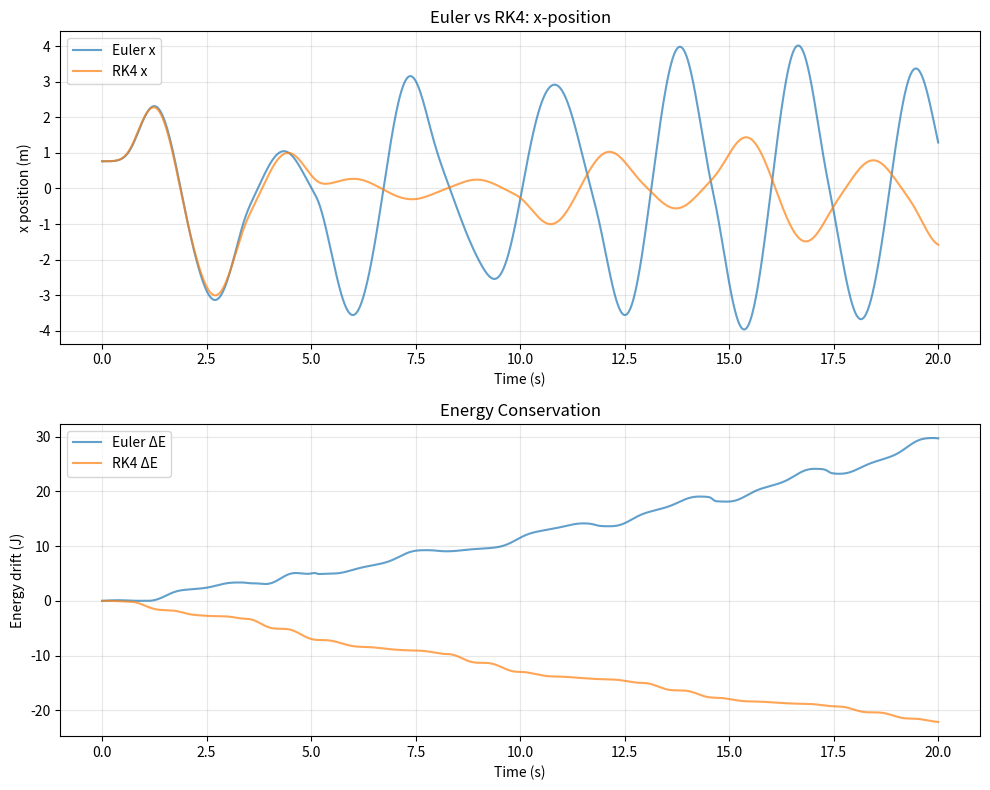

Here is the Python script that generated this plot: (Note: this script raises an exception after producing the figure.)
import numpy as np
import matplotlib.pyplot as plt

# Physical parameters
k = 10.0          # Spring constant (N/m)
m = 1.0           # Mass (kg)
L0 = 2.0          # Natural length (m)
g = 9.8           # Gravity (m/s^2)
damping = 0.05    # Radial damping coefficient
air_res = 0.01    # Air resistance coefficient

print(f"Natural frequency: ω = {np.sqrt(k/m):.3f} rad/s")
print(f"Period of pure spring: T = {2*np.pi/np.sqrt(k/m):.3f} s")

def spring_pendulum_derivatives(state, t):
    """Compute derivatives for the spring pendulum."""
    pos = state[:3]
    vel = state[3:]
    
    # Distance from pivot
    distance = np.linalg.norm(pos)
    if distance < 1e-12:
        pos_hat = np.array([0.0, -1.0, 0.0])
        distance = 1e-12
    else:
        pos_hat = pos / distance
    
    # Spring extension
    extension = distance - L0
    
    # Forces
    f_spring = -k * extension * pos_hat
    f_damp = -damping * np.dot(vel, pos_hat) * pos_hat
    f_air = -air_res * vel
    f_gravity = np.array([0.0, -m * g, 0.0])
    
    # Acceleration
    acceleration = (f_spring + f_damp + f_air + f_gravity) / m
    
    return np.concatenate([vel, acceleration])

# Test with initial state
angle = 7 * np.pi / 8
initial_state = np.array([
    L0 * np.sin(angle),    # x
    -L0 * np.cos(angle),   # y
    0.0,                   # z
    0.0, 0.0, 0.5         # vx, vy, vz
])

deriv = spring_pendulum_derivatives(initial_state, 0.0)
print(f"Initial position: {initial_state[:3]}")
print(f"Initial acceleration: {deriv[3:]}")

def euler_step(state, t, dt, derivs_fn):
    """Single Euler integration step."""
    return state + dt * derivs_fn(state, t)

def rk4_step(state, t, dt, derivs_fn):
    """Single RK4 integration step."""
    k1 = derivs_fn(state, t)
    k2 = derivs_fn(state + 0.5 * dt * k1, t + 0.5 * dt)
    k3 = derivs_fn(state + 0.5 * dt * k2, t + 0.5 * dt)
    k4 = derivs_fn(state + dt * k3, t + dt)
    return state + (dt / 6.0) * (k1 + 2*k2 + 2*k3 + k4)

def simulate(state0, dt, n_steps, step_fn):
    """Run a simulation and collect trajectory."""
    states = np.zeros((n_steps + 1, len(state0)))
    states[0] = state0
    t = 0.0
    for i in range(n_steps):
        states[i + 1] = step_fn(states[i], t, dt, spring_pendulum_derivatives)
        t += dt
    return states

# Compare Euler vs RK4
dt = 0.01
n_steps = 2000  # 20 seconds

trajectory_euler = simulate(initial_state, dt, n_steps, euler_step)
trajectory_rk4 = simulate(initial_state, dt, n_steps, rk4_step)

time = np.linspace(0, dt * n_steps, n_steps + 1)

fig, axes = plt.subplots(2, 1, figsize=(10, 8))

# Position comparison
axes[0].plot(time, trajectory_euler[:, 0], label='Euler x', alpha=0.7)
axes[0].plot(time, trajectory_rk4[:, 0], label='RK4 x', alpha=0.7)
axes[0].set_xlabel('Time (s)')
axes[0].set_ylabel('x position (m)')
axes[0].set_title('Euler vs RK4: x-position')
axes[0].legend()
axes[0].grid(True, alpha=0.3)

# Energy comparison (approximate — kinetic + gravitational potential + spring PE)
def compute_energy(states):
    energies = []
    for s in states:
        pos, vel = s[:3], s[3:]
        KE = 0.5 * m * np.dot(vel, vel)
        PE_grav = m * g * pos[1]  # y is up
        extension = np.linalg.norm(pos) - L0
        PE_spring = 0.5 * k * extension**2
        energies.append(KE + PE_grav + PE_spring)
    return np.array(energies)

E_euler = compute_energy(trajectory_euler)
E_rk4 = compute_energy(trajectory_rk4)

axes[1].plot(time, E_euler - E_euler[0], label='Euler ΔE', alpha=0.7)
axes[1].plot(time, E_rk4 - E_rk4[0], label='RK4 ΔE', alpha=0.7)
axes[1].set_xlabel('Time (s)')
axes[1].set_ylabel('Energy drift (J)')
axes[1].set_title('Energy Conservation')
axes[1].legend()
axes[1].grid(True, alpha=0.3)

plt.tight_layout()
plt.show()

print(f"Euler energy drift after 20s: {E_euler[-1] - E_euler[0]:.4f} J")
print(f"RK4 energy drift after 20s: {E_rk4[-1] - E_rk4[0]:.6f} J")

from physics_modeling.oscillators.spring_pendulum import (
    SpringPendulum,
    SpringPendulumConfig,
)

# Create simulation with RK4 integrator
config = SpringPendulumConfig(
    k=10.0,
    damping=0.05,
    mass=1.0,
    rest_length=2.0,
    g=9.8,
    air_resistance=0.01,
    initial_angle=7 * np.pi / 8,
    initial_velocity=(0.0, 0.0, 0.5),
    dt=0.01,
    integrator="rk4",
)

sim = SpringPendulum(config)
print(f"Initial state: {sim.state}")
print(f"State shape: {sim.state.shape}")

# Run simulation and collect trajectory
n_steps = 3000
positions = np.zeros((n_steps, 3))

for i in range(n_steps):
    state = sim.step()
    positions[i] = state[:3]

# 3D trajectory plot
fig = plt.figure(figsize=(10, 8))
ax = fig.add_subplot(111, projection='3d')
ax.plot(positions[:, 0], positions[:, 2], positions[:, 1], lw=0.5, alpha=0.8)
ax.scatter([0], [0], [0], color='red', s=50, label='Pivot')
ax.set_xlabel('X (m)')
ax.set_ylabel('Z (m)')
ax.set_zlabel('Y (m)')
ax.set_title('Spring Pendulum 3D Trajectory')
ax.legend()
plt.show()

fig, axes = plt.subplots(1, 3, figsize=(15, 4))

k_values = [2.0, 10.0, 50.0]

for ax, k_val in zip(axes, k_values):
    cfg = SpringPendulumConfig(
        k=k_val, damping=0.02, mass=1.0, rest_length=2.0,
        initial_angle=3 * np.pi / 4, initial_velocity=(0.0, 0.0, 0.0),
        dt=0.005, integrator="rk4",
    )
    s = SpringPendulum(cfg)
    
    pos = np.zeros((2000, 3))
    for i in range(2000):
        pos[i] = s.step()[:3]
    
    ax.plot(pos[:, 0], pos[:, 1], lw=0.5)
    ax.set_title(f'k = {k_val} N/m\nω = {np.sqrt(k_val):.1f} rad/s')
    ax.set_xlabel('x (m)')
    ax.set_ylabel('y (m)')
    ax.set_aspect('equal')
    ax.grid(True, alpha=0.3)

plt.tight_layout()
plt.show()

fig, ax = plt.subplots(figsize=(8, 6))

damping_values = [0.0, 0.1, 0.5, 2.0]
colors = ['blue', 'green', 'orange', 'red']

for damp, color in zip(damping_values, colors):
    cfg = SpringPendulumConfig(
        k=10.0, damping=damp, mass=1.0, rest_length=2.0,
        air_resistance=0.0,
        initial_angle=3 * np.pi / 4, initial_velocity=(0.0, 0.0, 0.0),
        dt=0.01, integrator="rk4",
    )
    s = SpringPendulum(cfg)
    
    # Track distance from pivot over time
    distances = np.zeros(1500)
    for i in range(1500):
        state = s.step()
        distances[i] = np.linalg.norm(state[:3])
    
    t = np.arange(1500) * 0.01
    ax.plot(t, distances, color=color, label=f'damping = {damp}', alpha=0.8)

ax.axhline(y=2.0, color='gray', linestyle='--', alpha=0.5, label='Rest length')
ax.set_xlabel('Time (s)')
ax.set_ylabel('Distance from pivot (m)')
ax.set_title('Effect of Damping on Spring Oscillation')
ax.legend()
ax.grid(True, alpha=0.3)
plt.show()

# Your solution here
F0 = 5.0
omega_d = np.sqrt(k / m)  # Resonance frequency

def driven_spring_derivatives(state, t):
    """Spring pendulum with a periodic driving force."""
    # Start with the undriven derivatives
    deriv = spring_pendulum_derivatives(state, t)
    
    # Add driving force in the x-direction
    # F_drive = F0 * cos(omega_d * t) in x-direction
    # acceleration contribution = F_drive / m
    deriv[3] += F0 * np.cos(omega_d * t) / m  # ax component
    
    return deriv

# TODO: simulate and plot the results
# Hint: use simulate() with driven_spring_derivatives
